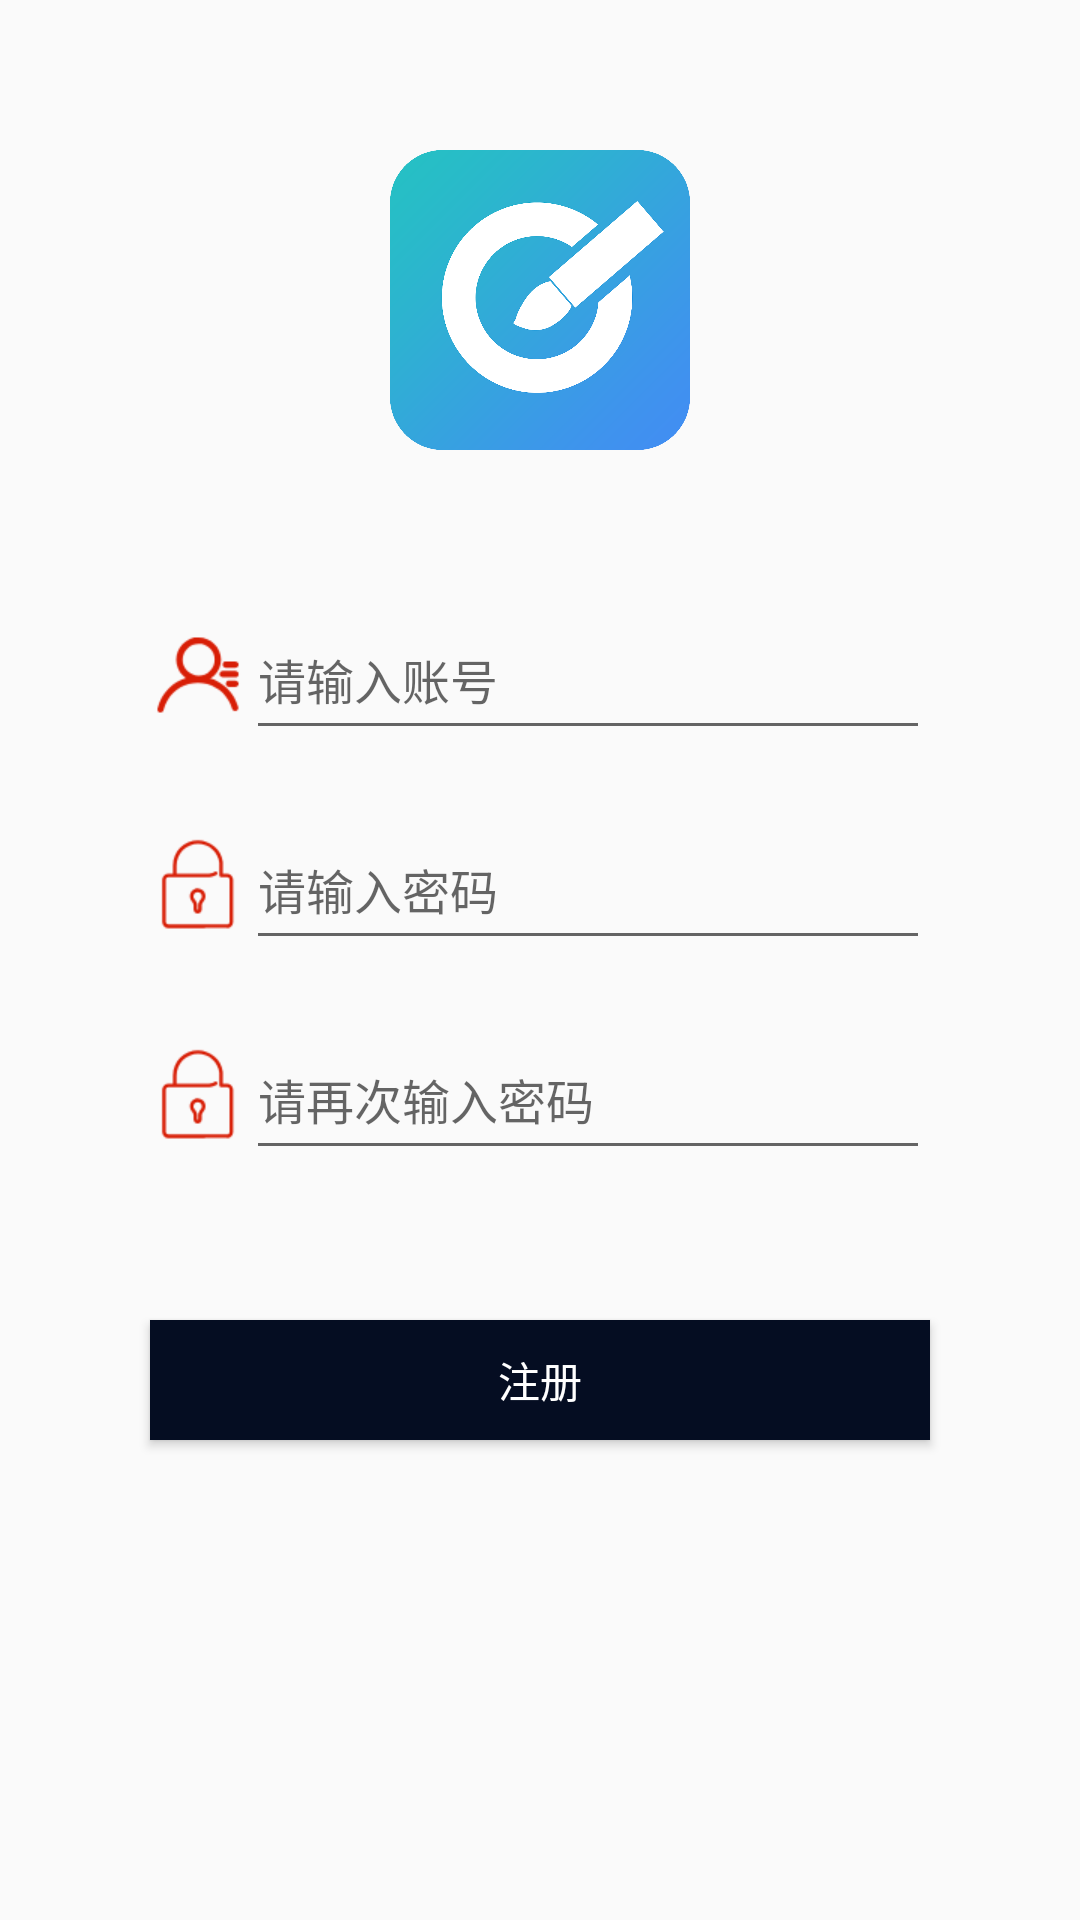

Reconstruct the res/layout file that produces this screen, plus the resources it refers to.
<!-- AndroidManifest.xml: application theme AppTheme -->
<!-- res/layout/act_reg.xml -->
<?xml version="1.0" encoding="utf-8"?>
<LinearLayout xmlns:android="http://schemas.android.com/apk/res/android"
    android:orientation="vertical" android:layout_width="match_parent"
    android:layout_height="match_parent">

    <ImageView
        android:scaleType="fitXY"
        android:layout_marginTop="50dp"
        android:layout_gravity="center_horizontal"
        android:src="@drawable/logo"
        android:layout_width="100dp"
        android:layout_height="100dp" />
    <LinearLayout
        android:gravity="center_vertical"
        android:orientation="horizontal"
        android:layout_marginTop="50dp"
        android:layout_marginLeft="50dp"
        android:layout_marginRight="50dp"
        android:layout_width="match_parent"
        android:layout_height="50dp">

        <ImageView
            android:src="@mipmap/account"
            android:id="@+id/iv"
            android:layout_width="wrap_content"
            android:layout_height="wrap_content" />

        <EditText

            android:id="@+id/et_account"
            android:hint="请输入账号"
            android:textSize="16sp"
            android:gravity="center_vertical"
            android:layout_width="match_parent"
            android:layout_height="match_parent" />
    </LinearLayout>
    <LinearLayout
        android:layout_marginTop="20dp"
        android:gravity="center_vertical"
        android:orientation="horizontal"
        android:layout_marginLeft="50dp"
        android:layout_marginRight="50dp"
        android:layout_width="match_parent"
        android:layout_height="50dp">

        <ImageView
            android:src="@mipmap/pwd"

            android:layout_width="wrap_content"
            android:layout_height="wrap_content" />

        <EditText
            android:inputType="textPassword"
            android:id="@+id/et_pwd"
            android:hint="请输入密码"
            android:textSize="16sp"
            android:gravity="center_vertical"
            android:layout_width="match_parent"
            android:layout_height="match_parent" />
    </LinearLayout>
    <LinearLayout
        android:layout_marginTop="20dp"
        android:gravity="center_vertical"
        android:orientation="horizontal"
        android:layout_marginLeft="50dp"
        android:layout_marginRight="50dp"
        android:layout_width="match_parent"
        android:layout_height="50dp">

        <ImageView
            android:src="@mipmap/pwd"

            android:layout_width="wrap_content"
            android:layout_height="wrap_content" />

        <EditText
            android:inputType="textPassword"
            android:id="@+id/et_pwd_once"
            android:hint="请再次输入密码"
            android:textSize="16sp"
            android:gravity="center_vertical"
            android:layout_width="match_parent"
            android:layout_height="match_parent" />
    </LinearLayout>

    <Button
            android:textColor="@color/white"
        android:text="注册"
        android:background="@color/colorAccent"
        android:id="@+id/bt_Login"
        android:layout_margin="50dp"
        android:layout_width="match_parent"
        android:layout_height="40dp" />
</LinearLayout>
<!-- resources referenced by this layout -->
<resources>
  <color name="colorAccent">#050D22</color>
  <!-- drawable logo: png bitmap (drawable, 152137 bytes) -->
  <!-- mipmap account: png bitmap (mipmap-xhdpi, 2457 bytes) -->
  <!-- mipmap pwd: png bitmap (mipmap-xhdpi, 1792 bytes) -->
  <style name="AppTheme" parent="Theme.AppCompat.DayNight.NoActionBar">
          
          <item name="colorPrimary">@color/colorPrimary</item>
          <item name="colorPrimaryDark">@color/colorPrimaryDark</item>
          <item name="colorAccent">@color/colorAccent</item>
      </style>
  <color name="colorPrimary">#0085EA</color>
  <color name="colorPrimaryDark">#0085EA</color>
  <!-- not gathered from this repository: default colours our renderer supplied (Android Studio template values) -->
  <color name="white">#FFFFFFFF</color>
</resources>
